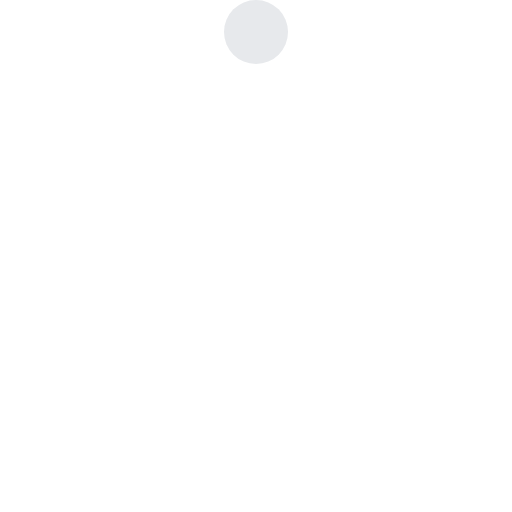
t = 0.00 s
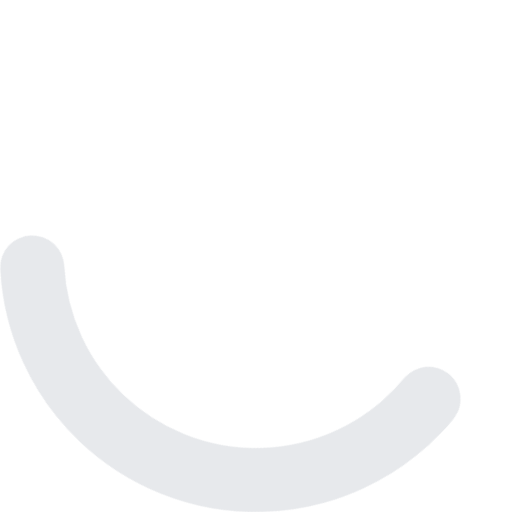
t = 0.75 s
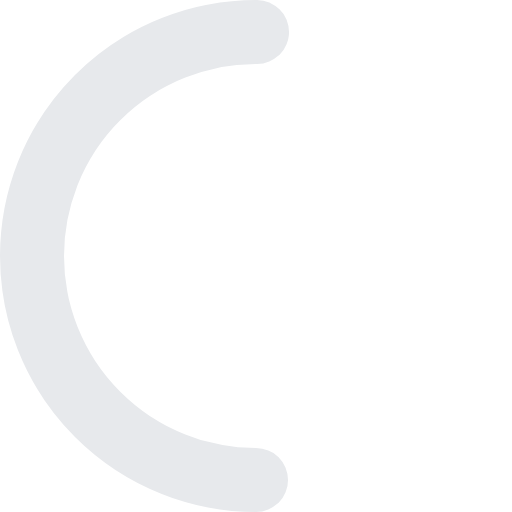
t = 1.50 s
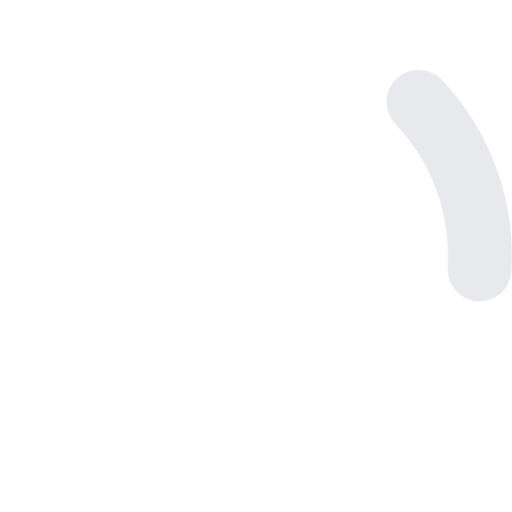
t = 2.25 s

The animated SVG that drew these frames (rendered in a browser with its animation timeline set to each time). Animation: 1 CSS @keyframes rule; one cycle of 3.00 s, repeats indefinitely.

				<svg class="spinner" viewBox="0 0 16 16" width="45" height="45" xmlns="http://www.w3.org/2000/svg">
			      <style>
			        path {
			          animation: spinner 3s ease-in-out infinite;
			          stroke-dasharray: 1, 200;
			          stroke-dashoffset: 0;
			          fill: none;
			          stroke-width: 2;
			          stroke-miterlimit: 10;
			          stroke-linecap: round;
			          transform-origin: 50% 50%;
			          stroke: #e7e9ec;
			        }

			        @keyframes spinner {
			          0% {
			            stroke-dasharray: 0, 200;
			            stroke-dashoffset: 0;
			            transform: rotate(0deg);
			          }

			          100% {
			            stroke-dasharray: 130, 200;
			            stroke-dashoffset: -43.9;
			            transform: rotate(-360deg);
			          }
			        }
			      </style>
			      <path d="M8 1A1 1 0 008 15 1 1 0 008 1"></path>
			    </svg>
